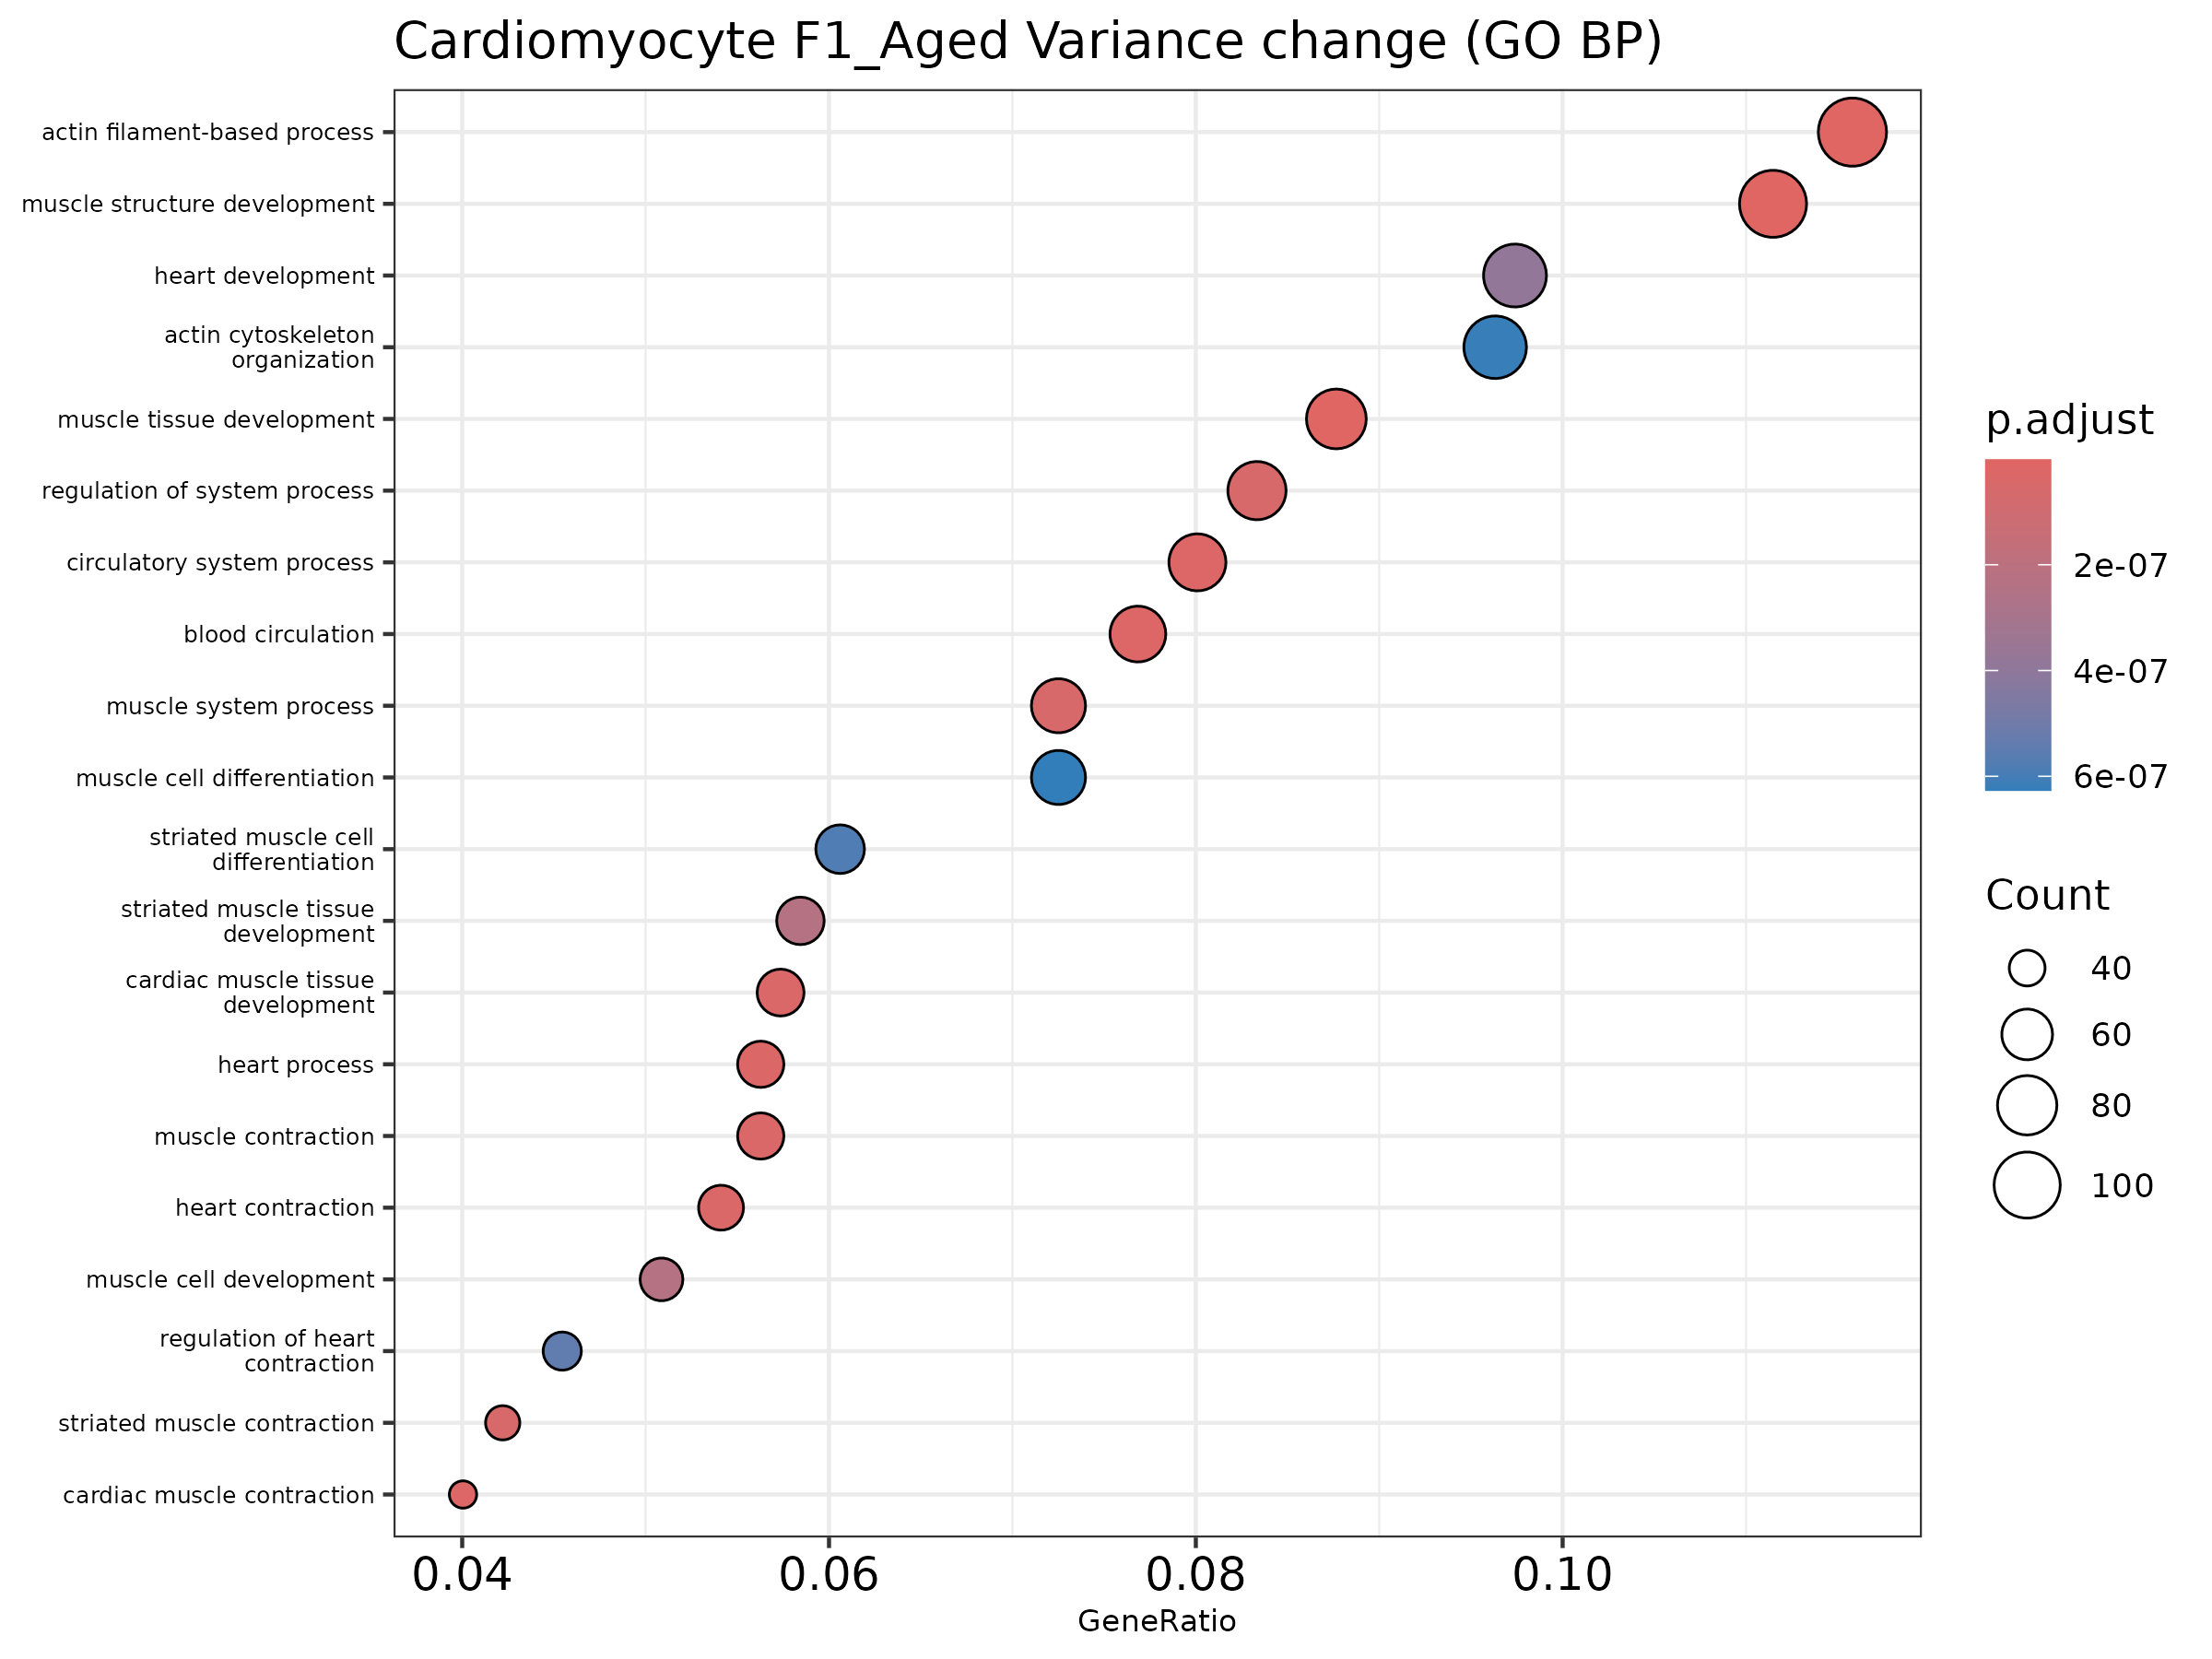

The table this chart was drawn from, first rows:
ID, Description, GeneRatio, BgRatio, pvalue, p.adjust, qvalue, geneID, Count
GO:0060537, muscle tissue development, 81/924, 244/6082, 5.728666202336719e-13, 1.416987967895692e-9, 1.2091766624748933e-9, Acadm/Actc1/Actn2/Adra1a/Akap13/Alpk2/Al…, 81
GO:0061061, muscle structure development, 103/924, 345/6082, 7.451948292903981e-13, 1.416987967895692e-9, 1.2091766624748933e-9, Acadm/Actc1/Actg1/Actn2/Adra1a/Afg3l2/Ak…, 103
GO:0030029, actin filament-based process, 107/924, 369/6082, 2.0258419215669946e-12, 2.568092275906427e-9, 2.1914633839266826e-9, Actc1/Actg1/Actn2/Akap13/Ank2/Asb2/Atp1a…, 107
GO:0003013, circulatory system process, 74/924, 229/6082, 2.688282814265959e-11, 2.3062157621889454e-8, 1.967992912749912e-8, Actc1/Adra1a/Akap13/Angpt1/Ank2/Arhgef12…, 74
GO:0060048, cardiac muscle contraction, 37/924, 80/6082, 3.194962431574879e-11, 2.3062157621889454e-8, 1.967992912749912e-8, Actc1/Adra1a/Ank2/Atp1a1/Atp2a2/Cacna1c/…, 37
GO:0008015, blood circulation, 71/924, 217/6082, 3.63852079230441e-11, 2.3062157621889454e-8, 1.967992912749912e-8, Actc1/Adra1a/Angpt1/Ank2/Arhgef12/Atp1a1…, 71
GO:0003015, heart process, 52/924, 138/6082, 5.182814251891564e-11, 2.8157489428490885e-8, 2.402799449410781e-8, Actc1/Adra1a/Akap13/Ank2/Atp1a1/Atp2a2/C…, 52
GO:0006936, muscle contraction, 52/924, 139/6082, 7.09738874755471e-11, 3.3739211758688205e-8, 2.8791117774619965e-8, Actc1/Actn2/Adra1a/Ank2/Apbb2/Atp1a1/Atp…, 52
GO:0048738, cardiac muscle tissue development, 53/924, 144/6082, 9.473100846678158e-11, 3.755832693467772e-8, 3.205013270399032e-8, Acadm/Actc1/Actn2/Adra1a/Akap13/Alpk2/Al…, 53
GO:0060047, heart contraction, 50/924, 132/6082, 9.875973424842945e-11, 3.755832693467772e-8, 3.205013270399032e-8, Actc1/Adra1a/Ank2/Atp1a1/Atp2a2/Cacna1c/…, 50
GO:0044057, regulation of system process, 77/924, 250/6082, 1.4417686657998e-10, 4.984587487306036e-8, 4.253562484842856e-8, Adra1a/Ank2/Atp1a1/Atp2a2/Cacna1c/Cacnb2…, 77
GO:0006941, striated muscle contraction, 39/924, 91/6082, 1.639387090809756e-10, 5.195490921957919e-8, 4.4335354394442796e-8, Actc1/Adra1a/Ank2/Atp1a1/Atp2a2/Cacna1c/…, 39
GO:0003012, muscle system process, 67/924, 206/6082, 1.792174990140476e-10, 5.242801144234024e-8, 4.473907283079424e-8, Actc1/Actn2/Adra1a/Akap13/Ank2/Apbb2/Asb…, 67
GO:0014706, striated muscle tissue development, 54/924, 156/6082, 8.867204663131859e-10, 2.3064487249967715e-7, 1.9681917099146235e-7, Acadm/Actc1/Actn2/Adra1a/Akap13/Alpk2/Al…, 54
GO:0055001, muscle cell development, 47/924, 127/6082, 9.097220845372488e-10, 2.3064487249967715e-7, 1.9681917099146235e-7, Actc1/Actg1/Actn2/Adra1a/Afg3l2/Akap13/A…, 47
GO:0007507, heart development, 90/924, 324/6082, 1.5996170505050918e-9, 3.80208977691929e-7, 3.244486425465262e-7, Acacb/Acadm/Actc1/Actn2/Adam19/Adra1a/Ak…, 90
GO:0008016, regulation of heart contraction, 42/924, 110/6082, 2.4242459475310683e-9, 5.423180787329796e-7, 4.6278329759989373e-7, Adra1a/Ank2/Atp1a1/Atp2a2/Cacna1c/Cacnb2…, 42
GO:0051146, striated muscle cell differentiation, 56/924, 169/6082, 2.7538009352835384e-9, 5.81816942049072e-7, 4.964893733028742e-7, Acadm/Actc1/Actg1/Actn2/Adra1a/Akap13/Al…, 56
GO:0030036, actin cytoskeleton organization, 89/924, 323/6082, 3.0925946083432665e-9, 6.19007226080497e-7, 5.282254391979109e-7, Actc1/Actg1/Actn2/Akap13/Asb2/Auts2/Bcas…, 89
GO:0042692, muscle cell differentiation, 67/924, 219/6082, 3.2955927505342493e-9, 6.266569615140875e-7, 5.34753286836689e-7, Acadm/Actc1/Actg1/Actn2/Adra1a/Afg3l2/Ak…, 67
GO:0090257, regulation of muscle system process, 46/924, 128/6082, 4.140926348554782e-9, 7.499020430263731e-7, 6.399236056438292e-7, Adra1a/Ank2/Atp1a1/Atp2a2/Cacna1c/Casq2/…, 46
GO:0050877, nervous system process, 83/924, 298/6082, 6.337596285632326e-9, 1.0955399397390789e-6, 9.348712606987781e-7, Aaas/Adcy8/Adra1a/Agtpbp1/Ank3/Atf6/Atp2…, 83
GO:0006937, regulation of muscle contraction, 31/924, 74/6082, 2.4371784612283313e-8, 4.029821603500584e-6, 3.4388197693212568e-6, Adra1a/Ank2/Atp1a1/Atp2a2/Cacna1c/Casq2/…, 31
GO:0007517, muscle organ development, 54/924, 170/6082, 2.815044201123903e-8, 4.460672123697585e-6, 3.8064830140635943e-6, Actc1/Angpt1/Asb2/Atf3/Bmpr1a/Btg2/Ccnt2…, 54
GO:0032970, regulation of actin filament-based proce…, 57/924, 187/6082, 5.916673941085602e-8, 9.000444399179418e-6, 7.680465583312385e-6, Actg1/Actn2/Akap13/Ank2/Atp1a1/Atp2a2/Bc…, 57
GO:0070252, actin-mediated cell contraction, 26/924, 59/6082, 9.656298685272458e-8, 1.3911421362296904e-5, 1.1871213047860099e-5, Actc1/Ank2/Atp1a1/Atp2a2/Cacna1c/Cacnb2/…, 26
GO:1903522, regulation of blood circulation, 43/924, 127/6082, 9.915796038279933e-8, 1.3911421362296904e-5, 1.1871213047860099e-5, Adra1a/Ank2/Atp1a1/Atp2a2/Cacna1c/Cacnb2…, 43
GO:0006942, regulation of striated muscle contractio…, 24/924, 52/6082, 1.024243487100482e-7, 1.3911421362296904e-5, 1.1871213047860099e-5, Adra1a/Ank2/Atp1a1/Atp2a2/Cacna1c/Casq2/…, 24
GO:0043269, regulation of monoatomic ion transport, 62/924, 215/6082, 1.48638450865538e-7, 1.9492138918677277e-5, 1.663347891174061e-5, 1810037I17Rik/Actn2/Ank2/Ank3/Asph/Atp1a…, 62
GO:0055007, cardiac muscle cell differentiation, 32/924, 84/6082, 2.1054269514233546e-7, 2.6689795654210057e-5, 2.2775548390309482e-5, Acadm/Actc1/Actn2/Adra1a/Akap13/Alpk2/Al…, 32
GO:0009887, animal organ morphogenesis, 100/924, 408/6082, 2.2735850198300737e-7, 2.789175429165732e-5, 2.3801231294180363e-5, Actc1/Agtpbp1/Alpk2/Angpt1/Ankrd11/Apc/A…, 100
GO:0034330, cell junction organization, 83/924, 321/6082, 2.4065902317189495e-7, 2.860082078508489e-5, 2.4406308172333955e-5, Actg1/Actn2/Afg3l2/Ank3/Asap1/Atp2b2/Cac…, 83
GO:0055013, cardiac muscle cell development, 28/924, 69/6082, 2.6091859457078206e-7, 3.006889136826316e-5, 2.565907582334039e-5, Actc1/Actn2/Adra1a/Akap13/Alpk2/Alpk3/As…, 28
GO:0055006, cardiac cell development, 29/924, 73/6082, 2.7496940021643044e-7, 3.075613614773779e-5, 2.624553129619985e-5, Actc1/Actn2/Adra1a/Akap13/Alpk2/Alpk3/As…, 29
GO:0034762, regulation of transmembrane transport, 64/924, 231/6082, 4.625862564718512e-7, 5.026330095321286e-5, 4.289183244218699e-5, 1810037I17Rik/Acsl1/Actn2/Ank2/Ank3/Appl…, 64
GO:0007155, cell adhesion, 102/924, 425/6082, 5.085791434059216e-7, 5.3725735621464443e-05, 4.584647658246949e-5, Actg1/Actn2/Adam19/Ambra1/Angpt1/Ank3/Ap…, 102
GO:0097435, supramolecular fiber organization, 86/924, 345/6082, 7.993288994416926e-7, 8.215804877234479e-5, 7.010898995672086e-5, Actc1/Actg1/Actn2/Akap13/Apc/Braf/Cap2/C…, 86
GO:0031032, actomyosin structure organization, 39/924, 119/6082, 1.0134666198342951e-6, 1.0087541566070974e-4, 8.608132263503e-5, Actc1/Actg1/Actn2/Akap13/Braf/Casq2/Ccn2…, 39
GO:0030048, actin filament-based movement, 29/924, 77/6082, 1.0344836210275256e-6, 1.0087541566070974e-4, 8.608132263503e-5, Actc1/Ank2/Atp1a1/Atp2a2/Cacna1c/Cacnb2/…, 29
GO:0034220, monoatomic ion transmembrane transport, 72/924, 276/6082, 1.1030621522596488e-6, 1.0487363412608612e-4, 8.949317408990783e-5, 1810037I17Rik/Actn2/Adra1a/Afg3l2/Ank2/A…, 72
GO:0055117, regulation of cardiac muscle contraction, 21/924, 47/6082, 1.2636831011468178e-6, 1.1721431301613044e-4, 1.0002400515624235e-4, Adra1a/Ank2/Atp1a1/Atp2a2/Cacna1c/Casq2/…, 21
GO:0040011, locomotion, 102/924, 436/6082, 1.832653279769492e-6, 1.6594239102293759e-4, 1.4160576595311641e-4, Abhd2/Actg1/Angpt1/Apc/Appl2/Arid2/Atp2b…, 102
GO:0034765, regulation of monoatomic ion transmembra…, 50/924, 172/6082, 1.8906277419711323e-6, 1.6721063494688873e-4, 1.4268801293750312e-4, 1810037I17Rik/Actn2/Ank2/Ank3/Asph/Cacna…, 50
GO:0098660, inorganic ion transmembrane transport, 68/924, 260/6082, 2.0107272804033905e-6, 1.737908147130476e-4, 1.4830316281061372e-4, 1810037I17Rik/Actn2/Adra1a/Afg3l2/Ank2/A…, 68
GO:0032989, cellular component morphogenesis, 90/924, 374/6082, 2.2404094833726428e-6, 1.8933949478369244e-4, 1.6157151899971598e-4, Ablim1/Actc1/Actg1/Actn2/Afg3l2/Akap13/A…, 90
GO:0070509, calcium ion import, 12/924, 19/6082, 2.5278479617571034e-6, 2.0898708257744054e-4, 1.7833764910977462e-4, Cacna1c/Cacnb2/Dysf/Egf/Gck/Homer1/Pkd2/…, 12
GO:0055008, cardiac muscle tissue morphogenesis, 18/924, 38/6082, 2.5882421314738642e-6, 2.0942733672330013e-4, 1.787133368719804e-4, Actc1/Angpt1/Bmpr1a/Dsp/Egln1/Mybpc3/Myh…, 18
GO:0010959, regulation of metal ion transport, 51/924, 179/6082, 2.8681914690706944e-6, 2.2724441993491357e-4, 1.9391741884089807e-4, 1810037I17Rik/Actn2/Ank2/Ank3/Asph/Atp1a…, 51
GO:0098655, monoatomic cation transmembrane transpor…, 66/924, 253/6082, 3.143790438476679e-6, 2.439966334189145e-4, 2.082128017577573e-4, 1810037I17Rik/Actn2/Adra1a/Afg3l2/Ank2/A…, 66
GO:0035051, cardiocyte differentiation, 33/924, 98/6082, 3.530080262330026e-6, 2.684979047528218e-4, 2.2912078839502047e-4, Acadm/Actc1/Actn2/Adra1a/Akap13/Alpk2/Al…, 33
GO:0008217, regulation of blood pressure, 25/924, 66/6082, 5.090316555025252e-6, 3.791413264481501e-4, 3.2353756990731604e-4, Adra1a/Arhgef12/Atp1a1/Cacna1c/Corin/Eph…, 25
GO:0009725, response to hormone, 78/924, 318/6082, 5.184156974836656e-6, 3.791413264481501e-4, 3.2353756990731604e-4, Abhd2/Acsl1/Actn2/Adcy8/Adra1a/Agl/Akap1…, 78
GO:0019932, second-messenger-mediated signaling, 34/924, 104/6082, 5.313996592672256e-6, 3.7996532958207275e-4, 3.2424072715488616e-4, Adcy8/Ank2/Atp2a2/Camta1/Cap2/Casq2/Cmya…, 34
GO:0002026, regulation of the force of heart contrac…, 12/924, 20/6082, 5.448480738115341e-6, 3.7996532958207275e-4, 3.2424072715488616e-4, Adra1a/Atp1a1/Atp2a2/Myh6/Myh7/Myl2/Myl3…, 12
GO:0030334, regulation of cell migration, 88/924, 371/6082, 5.4951599071822254e-6, 3.7996532958207275e-4, 3.2424072715488616e-4, Abhd2/Actg1/Angpt1/Apc/Appl2/Arid2/Atp5f…, 88
GO:0006812, monoatomic cation transport, 82/924, 340/6082, 5.942484209018539e-6, 4.025702082627478e-4, 3.4353044053145066e-4, 1810037I17Rik/Actn2/Adra1a/Afg3l2/Ank2/A…, 82
GO:0030239, myofibril assembly, 21/924, 51/6082, 6.268460640000565e-6, 4.025702082627478e-4, 3.4353044053145066e-4, Actc1/Actg1/Actn2/Akap13/Casq2/Fhod3/Fln…, 21
GO:0055002, striated muscle cell development, 21/924, 51/6082, 6.268460640000565e-6, 4.025702082627478e-4, 3.4353044053145066e-4, Actc1/Actg1/Actn2/Akap13/Casq2/Fhod3/Fln…, 21
GO:0006811, monoatomic ion transport, 90/924, 383/6082, 6.428955061493563e-6, 4.025702082627478e-4, 3.4353044053145066e-4, 1810037I17Rik/Actn2/Adra1a/Afg3l2/Ank2/A…, 90
GO:0003007, heart morphogenesis, 42/924, 141/6082, 6.443356588799963e-6, 4.025702082627478e-4, 3.4353044053145066e-4, Actc1/Alpk2/Angpt1/Arid2/Asb2/Bmpr1a/Ccn…, 42
... 224 more rows
